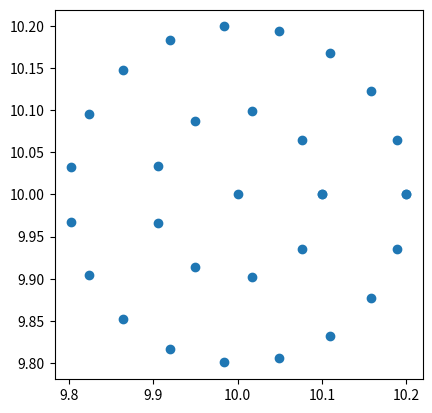

Source code (Python):
import numpy as np

from typing import (
    Iterable,
    Tuple
)


def circle_points(
    *,
    radii: Iterable[float],
    num_points: Iterable[int],
    r0: Tuple[float, float] = (0, 0)
) -> np.ndarray:
    x0, y0 = r0
    circles = []

    for r, n in zip(radii, num_points):
        t = np.linspace(0, 2*np.pi, n)
        x = r * np.cos(t)
        y = r * np.sin(t)
        circles.append(np.c_[x + x0, y + y0])
    return np.concatenate(circles, axis=0)


def grid_points(*, dimension: int, num_points: int) -> np.ndarray:
    _npj = num_points*1j
    if dimension == 1:
        numbers = np.mgrid[0:1:_npj]
        return np.vstack(map(lambda x: x.ravel(), numbers)).reshape(-1, dimension)
    if dimension == 2:
        # numbers = np.mgrid[0:1:_npj, 0:1:_npj]
        my_range = np.arange(10)/10

        foo = np.zeros(shape=(10, 2))
        foo[:, 0] = my_range

        bar = np.zeros(shape=(10, 2))
        bar[:, 0] = my_range
        bar[:, 1] = my_range
        return np.vstack((foo, bar))
    if dimension == 3:
        assert False, "3D points not supported"


if __name__ == "__main__":
    import matplotlib.pyplot as plt
    r = [0, 0.1, 0.2]
    n = [1, 10, 20]
    circles = circle_points(radii=r, num_points=n, r0=(10, 10))

    fig, ax = plt.subplots()
    ax.scatter(circles[:, 0], circles[:, 1])

    ax.set_aspect('equal')
    plt.show()
